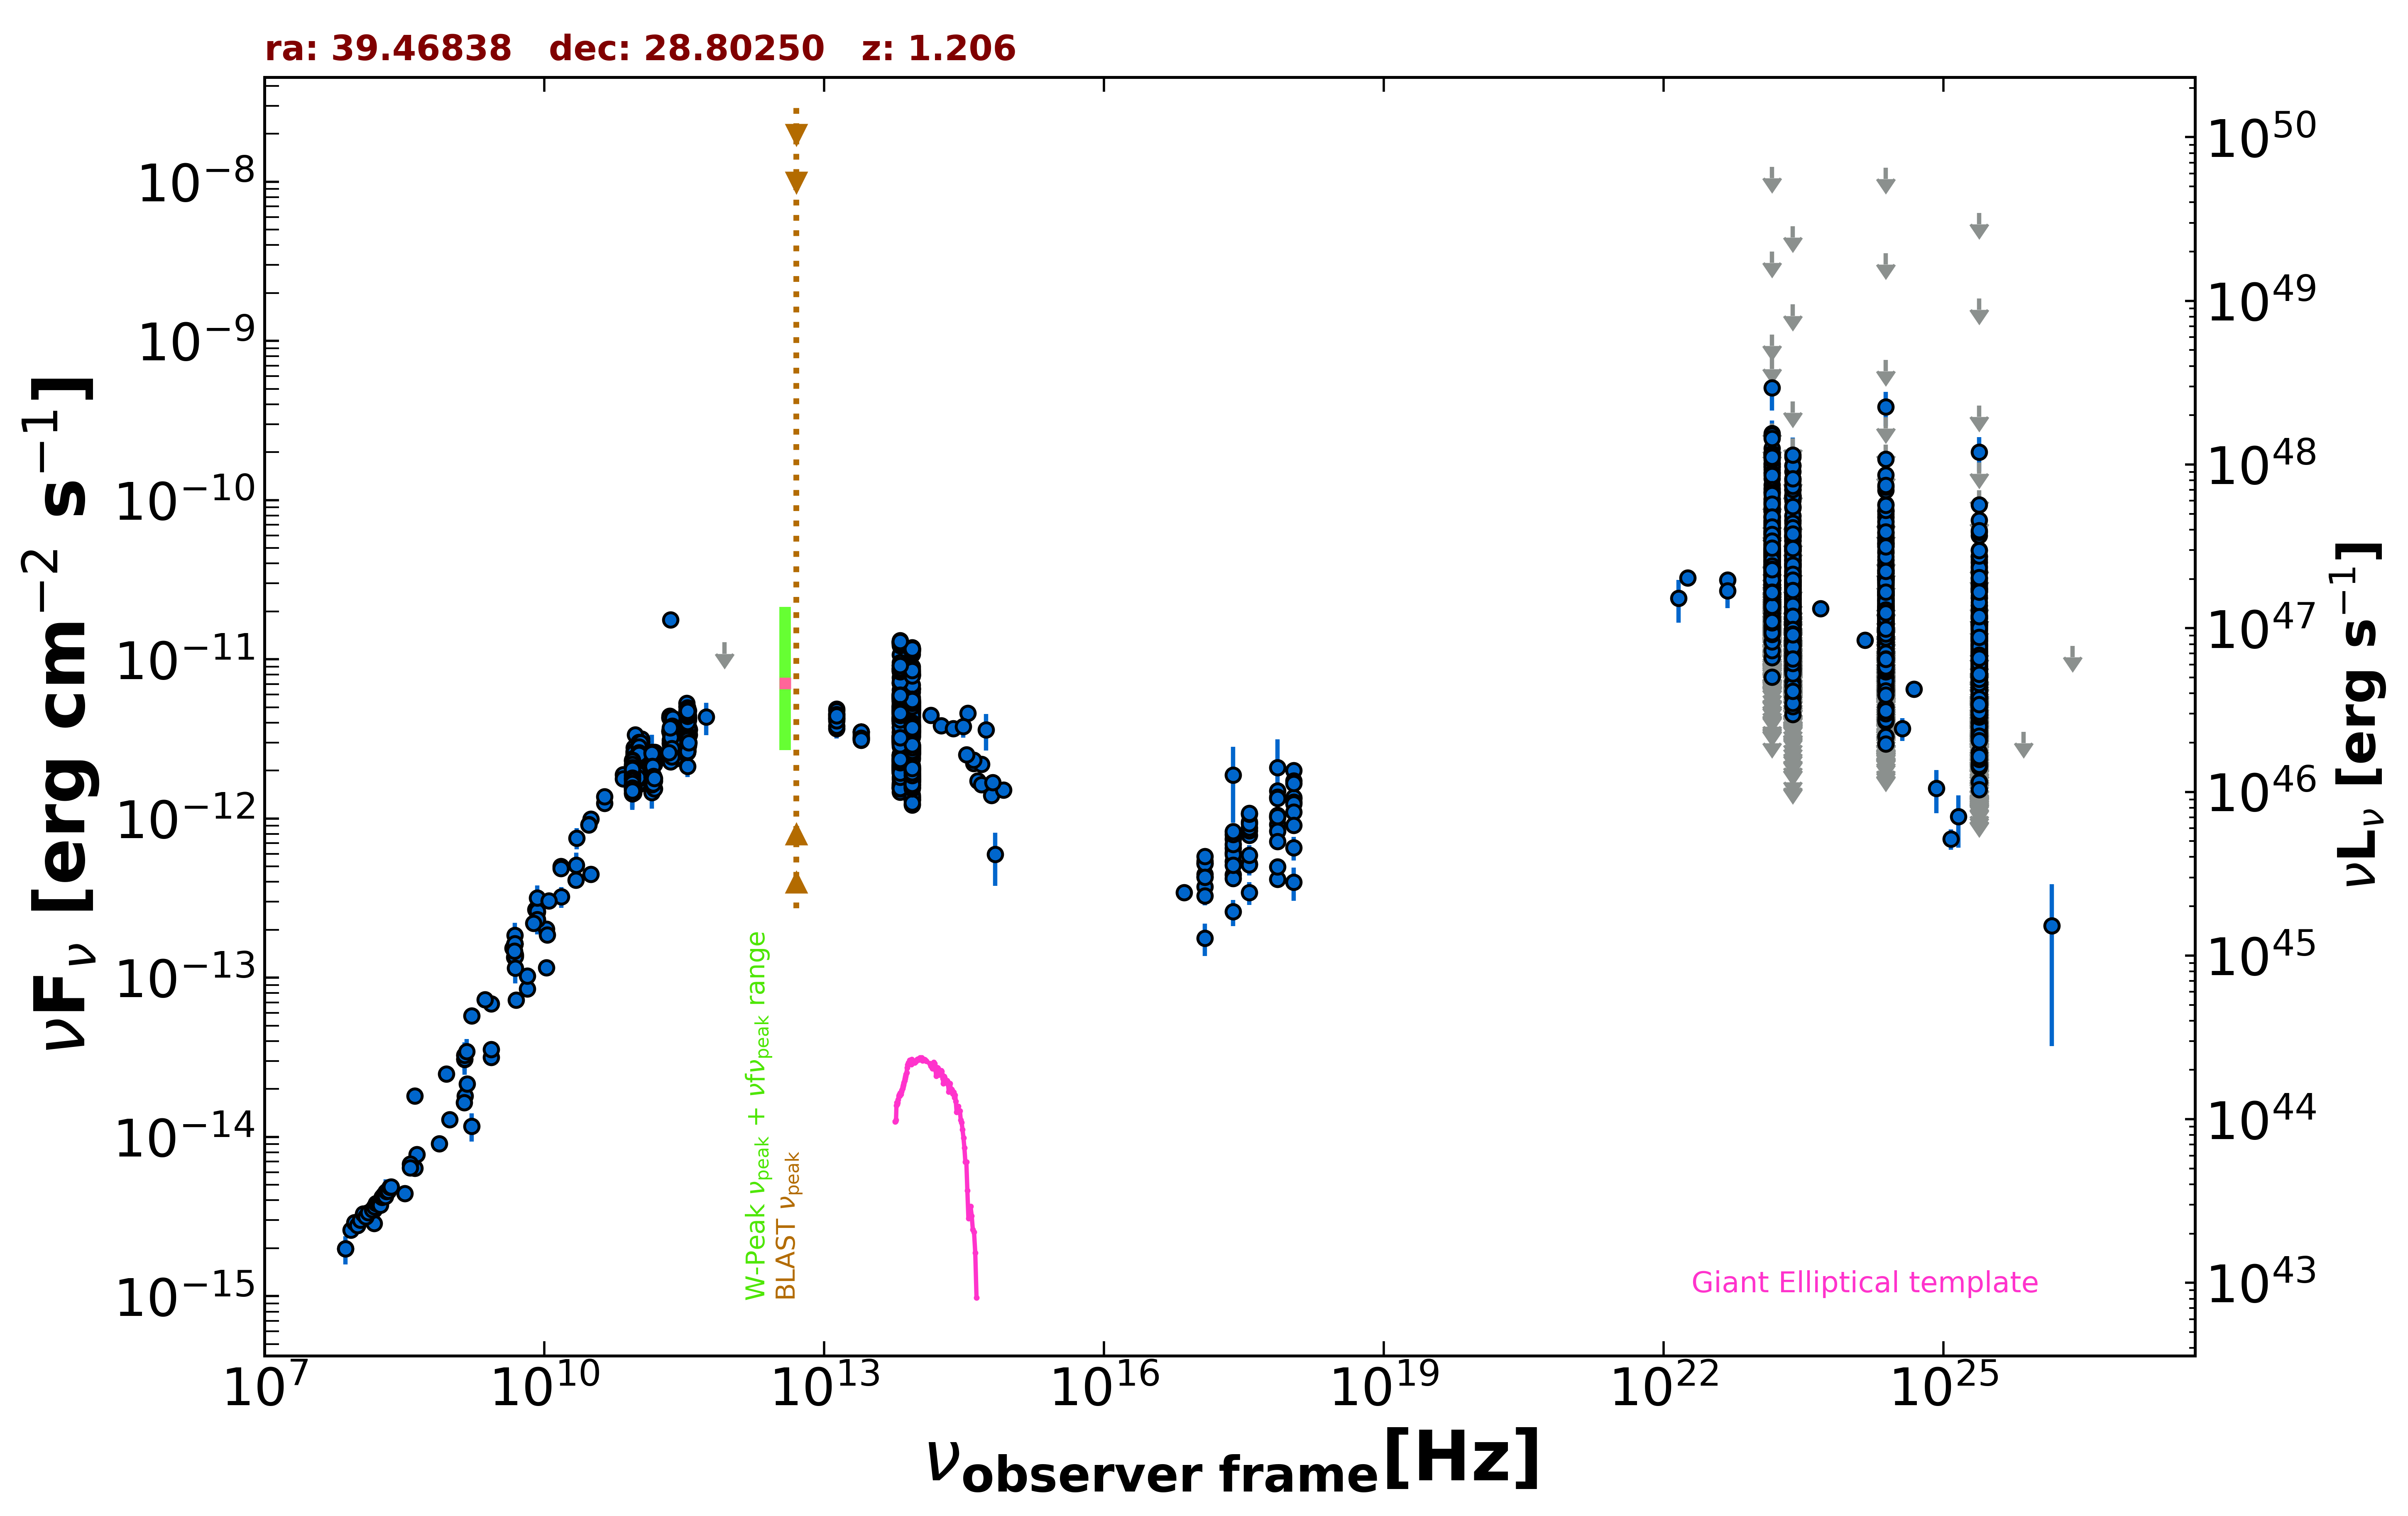

The table this chart was drawn from, first rows:
freq., flux, err_flux, MJD_start, MJD_end, flag, catalog, reference
1.400e+09, 3.076e-14, 9.250e-16, 55000, 55000, , NVSS, Condon et al. 1998  AJ  115  1693
8.870e+08, 2.486e-14, 1.750e-15, 55000, 55000, , RACS, Hale et al. 2021  PASA  38  e058
2.418e+17, 1.876e-12, 9.385e-13, 55000, 55000, , XMMSL2, Saxton et al. 2008  A&A  480  611
7.253e+17, 2.094e-12, 1.048e-12, 55000, 55000, , XMMSL2, Saxton et al. 2008  A&A  480  611
2.418e+17, 6.523e-13, 1.723e-13, 55000, 55000, , RASS, Boller et al. 2016  A&A  103  1
2.418e+17, 6.086e-13, 2.420e-14, 54287, 58384, , 1OUSX, Giommi et al. in preparation
1.209e+17, 4.321e-13, 2.100e-14, 54287, 58384, , 1OUSX, Giommi et al. in preparation
3.627e+17, 7.850e-13, 2.740e-14, 54287, 58384, , 1OUSX, Giommi et al. in preparation
7.253e+17, 1.049e-12, 2.400e-14, 54287, 58384, , 1OUSX, Giommi et al. in preparation
1.088e+18, 1.333e-12, 4.900e-14, 54287, 58384, , 1OUSX, Giommi et al. in preparation
7.253e+17, 9.174e-13, 2.350e-14, 55000, 55000, , 2SXPS, Evans et al. 2020  ApJS  247  54
1.209e+17, 5.230e-13, 2.960e-14, 55000, 55000, , 2SXPS, Evans et al. 2020  ApJS  247  54
3.627e+17, 8.367e-13, 3.430e-14, 55000, 55000, , 2SXPS, Evans et al. 2020  ApJS  247  54
1.088e+18, 1.356e-12, 5.700e-14, 55000, 55000, , 2SXPS, Evans et al. 2020  ApJS  247  54
2.418e+17, 5.387e-13, 8.805e-14, 55000, 55000, , IPC2E, Harris et al. 1990  VizieR  IX/13/2e
2.418e+17, 5.948e-13, 0.000e+00, 55000, 55000, , Chandra-CSC2, Evans et al. 2010  ApJS  189  37
1.088e+18, 1.268e-12, 0.000e+00, 55000, 55000, , Chandra-CSC2, Evans et al. 2010  ApJS  189  37
3.627e+17, 8.760e-13, 0.000e+00, 55000, 55000, , Chandra-CSC2, Evans et al. 2010  ApJS  189  37
7.253e+17, 1.019e-12, 0.000e+00, 55000, 55000, , Chandra-CSC2, Evans et al. 2010  ApJS  189  37
7.253e+16, 3.420e-13, 0.000e+00, 55000, 55000, , Chandra-CSC2, Evans et al. 2010  ApJS  189  37
1.500e+08, 2.862e-15, 2.865e-16, 55000, 55000, , TGSS150, Intema et al. 2017  A&A  598  A781
7.400e+07, 1.983e-15, 7.400e-17, 55000, 55000, , VLSSR, Lane et al. 2014  MNRAS  440 327
8.400e+09, 2.327e-13, 0.000e+00, 55000, 55000, , CRATES, Healey et al. 2007  ApJS  171  61
4.800e+09, 1.341e-13, 1.190e-14, 55000, 55000, , GB6, Gregory et al. 1996  ApJS  103  427
4.800e+09, 1.620e-13, 2.125e-14, 55000, 55000, , GB87, Gregory et al. 1992  VizieR  VIII/14/j20…
1.410e+09, 1.805e-14, 1.400e-16, 55000, 55000, , KUEHR, Kuehr et al. 1981  A&AS  45  367
1.506e+10, 5.016e-13, 2.710e-14, 55000, 55000, , KUEHR, Kuehr et al. 1981  A&AS  45  367
4.585e+09, 1.531e-13, 7.800e-15, 55000, 55000, , KUEHR, Kuehr et al. 1981  A&AS  45  367
6.600e+09, 8.514e-14, 5.940e-15, 55000, 55000, , KUEHR, Kuehr et al. 1981  A&AS  45  367
1.050e+10, 2.026e-13, 7.350e-15, 55000, 55000, , KUEHR, Kuehr et al. 1981  A&AS  45  367
1.050e+10, 1.155e-13, 6.300e-15, 55000, 55000, , KUEHR, Kuehr et al. 1981  A&AS  45  367
3.140e+10, 4.459e-13, 2.825e-14, 55000, 55000, , KUEHR, Kuehr et al. 1981  A&AS  45  367
1.070e+10, 1.861e-13, 7.500e-15, 55000, 55000, , KUEHR, Kuehr et al. 1981  A&AS  45  367
6.600e+09, 1.023e-13, 6.600e-15, 55000, 55000, , KUEHR, Kuehr et al. 1981  A&AS  45  367
1.500e+10, 4.845e-13, 2.400e-14, 55000, 55000, , KUEHR, Kuehr et al. 1981  A&AS  45  367
4.885e+09, 1.392e-13, 6.850e-15, 55000, 55000, , KUEHR, Kuehr et al. 1981  A&AS  45  367
2.700e+09, 3.159e-14, 5.400e-16, 55000, 55000, , KUEHR, Kuehr et al. 1981  A&AS  45  367
4.300e+08, 7.783e-15, 3.870e-16, 55000, 55000, , KUEHR, Kuehr et al. 1981  A&AS  45  367
4.080e+08, 1.807e-14, 9.350e-16, 55000, 55000, , KUEHR, Kuehr et al. 1981  A&AS  45  367
4.080e+08, 6.365e-15, 6.935e-16, 55000, 55000, , KUEHR, Kuehr et al. 1981  A&AS  45  367
9.000e+10, 2.124e-12, 2.790e-13, 55000, 55000, , KUEHR, Kuehr et al. 1981  A&AS  45  367
2.700e+09, 3.537e-14, 8.100e-16, 55000, 55000, , KUEHR, Kuehr et al. 1981  A&AS  45  367
1.530e+10, 3.228e-13, 4.895e-14, 55000, 55000, , KUEHR, Kuehr et al. 1981  A&AS  45  367
2.219e+10, 7.543e-13, 1.154e-13, 55000, 55000, , KUEHR, Kuehr et al. 1981  A&AS  45  367
9.000e+10, 2.025e-12, 2.340e-13, 55000, 55000, , KUEHR, Kuehr et al. 1981  A&AS  45  367
1.379e+09, 1.641e-14, 8.300e-16, 55000, 55000, , KUEHR, Kuehr et al. 1981  A&AS  45  367
5.000e+09, 7.250e-14, 2.000e-15, 55000, 55000, , KUEHR, Kuehr et al. 1981  A&AS  45  367
1.484e+09, 2.152e-14, 1.040e-15, 55000, 55000, , KUEHR, Kuehr et al. 1981  A&AS  45  367
3.180e+08, 4.420e-15, 2.225e-16, 55000, 55000, , KUEHR, Kuehr et al. 1981  A&AS  45  367
9.000e+10, 1.827e-12, 2.250e-13, 55000, 55000, , KUEHR, Kuehr et al. 1981  A&AS  45  367
3.140e+10, 9.954e-13, 7.550e-14, 55000, 55000, , KUEHR, Kuehr et al. 1981  A&AS  45  367
9.680e+08, 1.287e-14, 9.650e-16, 55000, 55000, , KUEHR, Kuehr et al. 1981  A&AS  45  367
2.695e+09, 6.845e-14, 3.505e-15, 55000, 55000, , KUEHR, Kuehr et al. 1981  A&AS  45  367
1.670e+09, 1.169e-14, 2.339e-15, 55000, 55000, , KUEHR, Kuehr et al. 1981  A&AS  45  367
7.500e+08, 9.075e-15, 7.500e-16, 55000, 55000, , KUEHR, Kuehr et al. 1981  A&AS  45  367
3.650e+08, 6.753e-15, 4.375e-16, 55000, 55000, , KUEHR, Kuehr et al. 1981  A&AS  45  367
8.085e+09, 2.684e-13, 1.375e-14, 55000, 55000, , KUEHR, Kuehr et al. 1981  A&AS  45  367
1.670e+09, 5.761e-14, 2.505e-15, 55000, 55000, , KUEHR, Kuehr et al. 1981  A&AS  45  367
4.850e+09, 1.628e-13, 0.000e+00, 55000, 55000, , NORTH20, White and Becker  1992  ApJS  79  331
1.400e+09, 3.268e-14, 0.000e+00, 55000, 55000, , NORTH20, White and Becker  1992  ApJS  79  331
... 3,756 more rows
